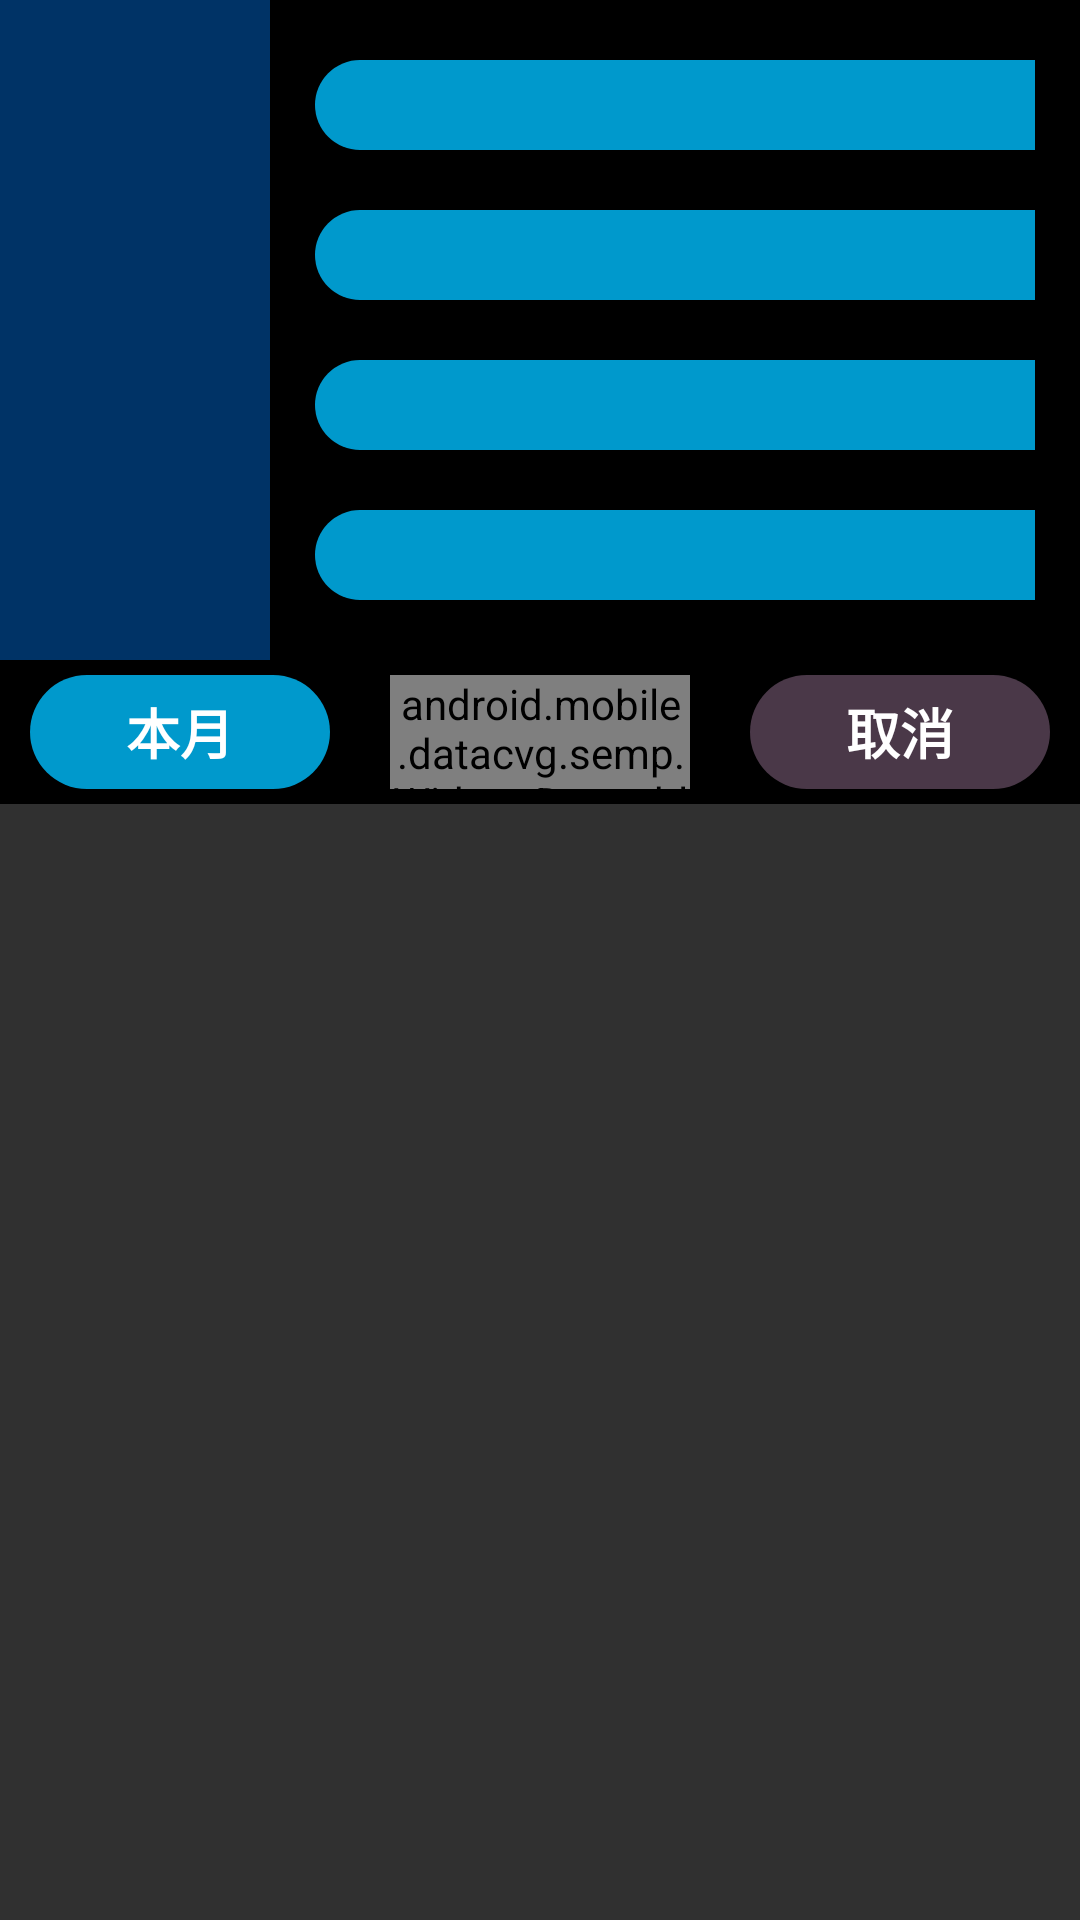

Layout XML and referenced resources for this Android screen:
<!-- AndroidManifest.xml: application theme AppTheme -->
<!-- res/layout/data_picker.xml -->
<?xml version="1.0" encoding="utf-8"?>

<RelativeLayout
    xmlns:android="http://schemas.android.com/apk/res/android"
    android:layout_width="match_parent"
    android:layout_height="350dp">

    <LinearLayout
        android:id="@+id/lin_date_choose_content"
        android:layout_width="match_parent"
        android:orientation="horizontal"
        android:layout_height="220dp">

        <ListView
            android:overScrollMode="never"
            android:background="@color/dark_blue"
            android:id="@+id/lsv_year"
            android:layout_width="0dp"
            android:layout_weight="1"
            android:layout_height="match_parent"/>

        <GridLayout
            android:id="@+id/grd_month_content"
            android:background="@android:color/black"
            android:paddingRight="15dp"
            android:layout_weight="3"
            android:layout_width="0dp"
            android:columnCount="3"
            android:rowCount="4"
            android:orientation="horizontal"
            android:layout_height="match_parent">

            <Button
                android:layout_columnWeight="1"
                android:layout_gravity="fill_horizontal"
                style="@style/month_button"
                android:text="@string/January"/>
            <Button
                android:layout_columnWeight="1"
                style="@style/month_button"
                android:layout_gravity="fill_horizontal"
                android:text="@string/February"/>
            <Button
                android:layout_columnWeight="1"
                style="@style/month_button"
                android:layout_gravity="fill_horizontal"
                android:text="@string/March"/>
            <Button
                android:layout_columnWeight="1"
                style="@style/month_button"
                android:layout_gravity="fill_horizontal"
                android:text="@string/April"/>
            <Button
                android:layout_columnWeight="1"
                style="@style/month_button"
                android:layout_gravity="fill_horizontal"
                android:text="@string/May"/>
            <Button
                android:layout_columnWeight="1"
                style="@style/month_button"
                android:layout_gravity="fill_horizontal"
                android:text="@string/June"/>
            <Button
                android:layout_columnWeight="1"
                style="@style/month_button"
                android:layout_gravity="fill_horizontal"
                android:text="@string/July"/>
            <Button
                android:layout_columnWeight="1"
                style="@style/month_button"
                android:layout_gravity="fill_horizontal"
                android:text="@string/August"/>
            <Button
                android:layout_columnWeight="1"
                style="@style/month_button"
                android:layout_gravity="fill_horizontal"
                android:text="@string/September"/>
            <Button
                android:layout_columnWeight="1"
                style="@style/month_button"
                android:layout_gravity="fill_horizontal"
                android:text="@string/October"/>
            <Button
                android:layout_columnWeight="1"
                style="@style/month_button"
                android:layout_gravity="fill_horizontal"
                android:text="@string/November"/>
            <Button
                android:layout_columnWeight="1"
                style="@style/month_button"
                android:layout_gravity="fill_horizontal"
                android:text="@string/December"/>

        </GridLayout>
    </LinearLayout>

    <LinearLayout
        android:layout_below="@+id/lin_date_choose_content"
        android:background="@android:color/black"
        android:orientation="horizontal"
        android:layout_width="match_parent"
        android:layout_height="48dp">
        <Button
            android:id="@+id/btn_date_picker_this_month"
            android:layout_marginTop="5dp"
            android:layout_marginBottom="5dp"
            android:layout_marginLeft="10dp"
            android:layout_marginRight="10dp"
            android:background="@drawable/shape_blue_round_bound_btn_bg"
            android:text="@string/this_month"
            android:textSize="18sp"
            android:textStyle="bold"
            android:textColor="@android:color/white"
            android:layout_width="0dp"
            android:layout_weight="1"
            android:layout_height="match_parent"
            style="?android:attr/borderlessButtonStyle"/>

        <android.mobile.datacvg.semp.Widget.DrawableHorizontalButton
            android:layout_marginTop="5dp"
            android:layout_marginBottom="5dp"
            android:layout_marginLeft="10dp"
            android:layout_marginRight="10dp"
            android:background="@drawable/shape_green_round_bound_btn_bg"
            android:drawableLeft="@mipmap/datapicker_ok"
            android:drawablePadding="10dp"
            android:text="@string/for_sure"
            android:textSize="18sp"
            android:textColor="@android:color/white"
            android:textStyle="bold"
            android:layout_width="0dp"
            android:layout_weight="1"
            android:layout_height="match_parent"
            style="?android:attr/borderlessButtonStyle"/>

        <Button
            android:id="@+id/btn_date_picker_for_cancel"
            android:layout_marginTop="5dp"
            android:layout_marginBottom="5dp"
            android:layout_marginLeft="10dp"
            android:layout_marginRight="10dp"
            android:background="@drawable/shape_brown_round_bound_btn_bg"
            android:textColor="@android:color/white"
            android:textStyle="bold"
            android:textSize="18sp"
            android:text="@string/for_cancel"
            android:onClick="closeDataPickerView"
            android:layout_width="0dp"
            android:layout_weight="1"
            android:layout_height="match_parent"
            style="?android:attr/borderlessButtonStyle"/>
    </LinearLayout>

</RelativeLayout>
<!-- resources referenced by this layout -->
<resources>
  <color name="dark_blue">#003366</color>
  <!-- drawable shape_blue_round_bound_btn_bg (drawable) -->
  <?xml version="1.0" encoding="utf-8"?>
  <shape xmlns:android="http://schemas.android.com/apk/res/android">
      <solid android:color="@android:color/holo_blue_dark" />
      <corners android:radius="20dip" />
  </shape>
  <!-- drawable shape_brown_round_bound_btn_bg (drawable) -->
  <?xml version="1.0" encoding="utf-8"?>
  <shape xmlns:android="http://schemas.android.com/apk/res/android">
      <solid android:color="@color/brown" />
      <corners android:radius="20dip" />
  </shape>
  <!-- drawable shape_green_round_bound_btn_bg (drawable) -->
  <?xml version="1.0" encoding="utf-8"?>
  <shape xmlns:android="http://schemas.android.com/apk/res/android">
      <solid android:color="@android:color/holo_green_dark" />
      <corners android:radius="20dip" />
  </shape>
  <!-- mipmap datapicker_ok: png bitmap (mipmap-hdpi, 3282 bytes) -->
  <string name="April">4月</string>
  <string name="August">8月</string>
  <string name="December">12月</string>
  <string name="February">2月</string>
  <string name="January">1月</string>
  <string name="July">7月</string>
  <string name="June">6月</string>
  <string name="March">3月</string>
  <string name="May">5月</string>
  <string name="November">11月</string>
  <string name="October">10月</string>
  <string name="September">9月</string>
  <string name="for_cancel">取消</string>
  <string name="for_sure">确定</string>
  <string name="this_month">本月</string>
  <style name="month_button">
          <item name="android:layout_height">30dp</item>
          <item name="android:layout_width">wrap_content</item>
          <item name="android:layout_marginTop">20dp</item>
          <item name="android:layout_marginLeft">15dp</item>
          <item name="android:background">@drawable/shape_blue_round_bound_btn_bg</item>
          <item name="android:textColor">@android:color/white</item>
      </style>
  <style name="AppTheme" parent="Theme.AppCompat.NoActionBar">
          
      </style>
  <color name="brown">#4A3848</color>
</resources>
